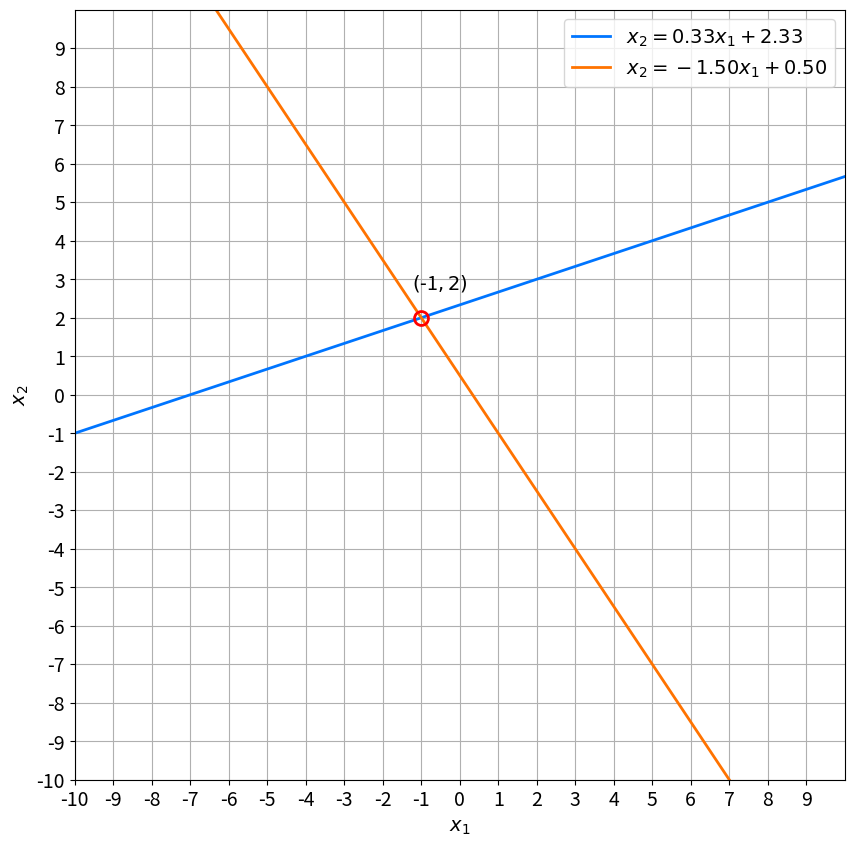
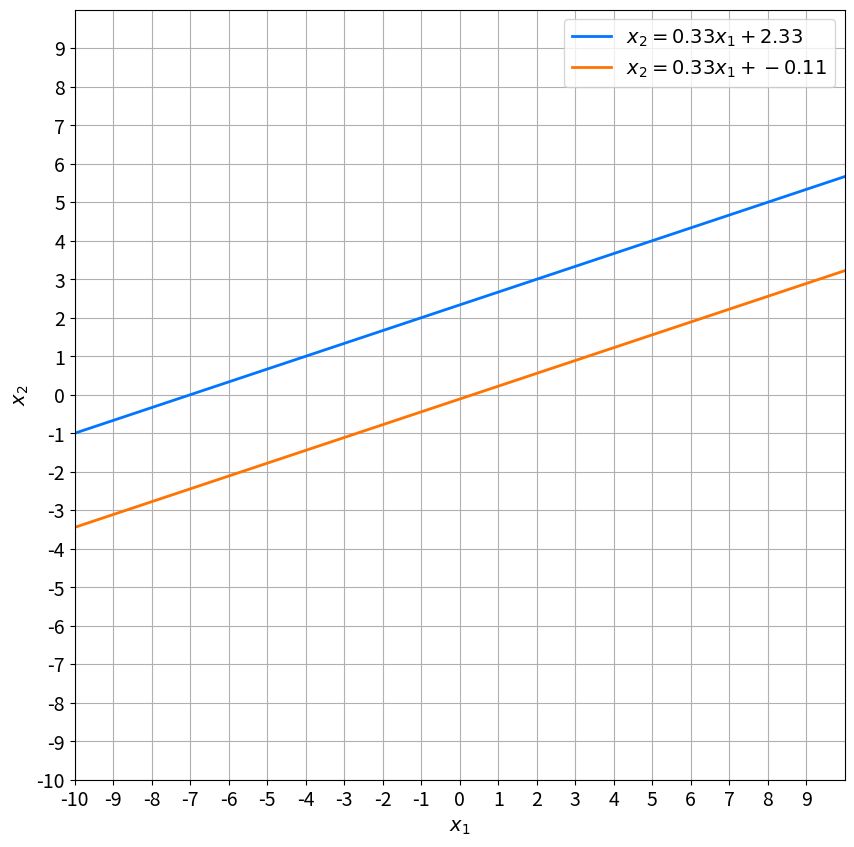
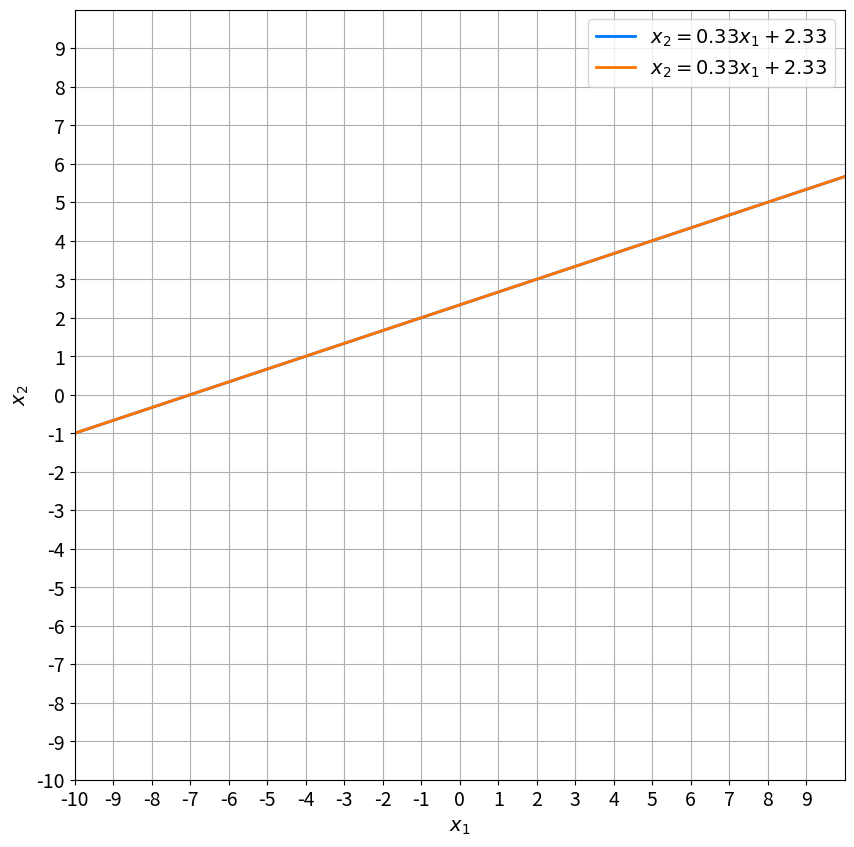

Write Python code to recreate these figures, in order.
import numpy as np

A = np.array([
        [-1, 3],
        [3, 2]
    ], dtype=np.dtype(float))

b = np.array([7, 1], dtype=np.dtype(float))

print("Matrix A:")
print(A)
print("\nArray b:")
print(b)

print(f"Shape of A: {A.shape}")
print(f"Shape of b: {b.shape}")

# print(f"Shape of A: {np.shape(A)}")
# print(f"Shape of A: {np.shape(b)}")

x = np.linalg.solve(A, b)

print(f"Solution: {x}")

d = np.linalg.det(A)

print(f"Determinant of matrix A: {d:.2f}")

A_system = np.hstack((A, b.reshape((2, 1))))

print(A_system)

print(A_system[1])

# Function .copy() is used to keep the original matrix without any changes.
A_system_res = A_system.copy()

A_system_res[1] = 3 * A_system_res[0] + A_system_res[1]

print(A_system_res)

A_system_res[1] = 1/11 * A_system_res[1]

print(A_system_res)

import matplotlib.pyplot as plt

def plot_lines(M):
    x_1 = np.linspace(-10,10,100)
    x_2_line_1 = (M[0,2] - M[0,0] * x_1) / M[0,1]
    x_2_line_2 = (M[1,2] - M[1,0] * x_1) / M[1,1]

    _, ax = plt.subplots(figsize=(10, 10))
    ax.plot(x_1, x_2_line_1, '-', linewidth=2, color='#0075ff',
        label=f'$x_2={-M[0,0]/M[0,1]:.2f}x_1 + {M[0,2]/M[0,1]:.2f}$')
    ax.plot(x_1, x_2_line_2, '-', linewidth=2, color='#ff7300',
        label=f'$x_2={-M[1,0]/M[1,1]:.2f}x_1 + {M[1,2]/M[1,1]:.2f}$')

    A = M[:, 0:-1]
    b = M[:, -1::].flatten()
    d = np.linalg.det(A)

    if d != 0:
        solution = np.linalg.solve(A,b)
        ax.plot(solution[0], solution[1], '-o', mfc='none',
            markersize=10, markeredgecolor='#ff0000', markeredgewidth=2)
        ax.text(solution[0]-0.25, solution[1]+0.75, f'$(${solution[0]:.0f}$,{solution[1]:.0f})$', fontsize=14)
    ax.tick_params(axis='x', labelsize=14)
    ax.tick_params(axis='y', labelsize=14)
    ax.set_xticks(np.arange(-10, 10))
    ax.set_yticks(np.arange(-10, 10))

    plt.xlabel('$x_1$', size=14)
    plt.ylabel('$x_2$', size=14)
    plt.legend(loc='upper right', fontsize=14)
    plt.axis([-10, 10, -10, 10])

    plt.grid()
    plt.gca().set_aspect("equal")

    plt.show()

plot_lines(A_system)

A_2 = np.array([
        [-1, 3],
        [3, -9]
    ], dtype=np.dtype(float))

b_2 = np.array([7, 1], dtype=np.dtype(float))

d_2 = np.linalg.det(A_2)

print(f"Determinant of matrix A_2: {d_2:.2f}")

try:
    x_2 = np.linalg.solve(A_2, b_2)
except np.linalg.LinAlgError as err:
    print(err)

A_2_system = np.hstack((A_2, b_2.reshape((2, 1))))
print(A_2_system)

# copy() matrix.
A_2_system_res = A_2_system.copy()

# Multiply row 0 by 3 and add it to the row 1.
A_2_system_res[1] = 3 * A_2_system_res[0] + A_2_system_res[1]
print(A_2_system_res)

plot_lines(A_2_system)

b_3 = np.array([7, -21], dtype=np.dtype(float))

A_3_system = np.hstack((A_2, b_3.reshape((2, 1))))
print(A_3_system)

# copy() matrix.
A_3_system_res = A_3_system.copy()

# Multiply row 0 by 3 and add it to the row 1.
A_3_system_res[1] = 3 * A_3_system_res[0] + A_3_system_res[1]
print(A_3_system_res)

plot_lines(A_3_system)